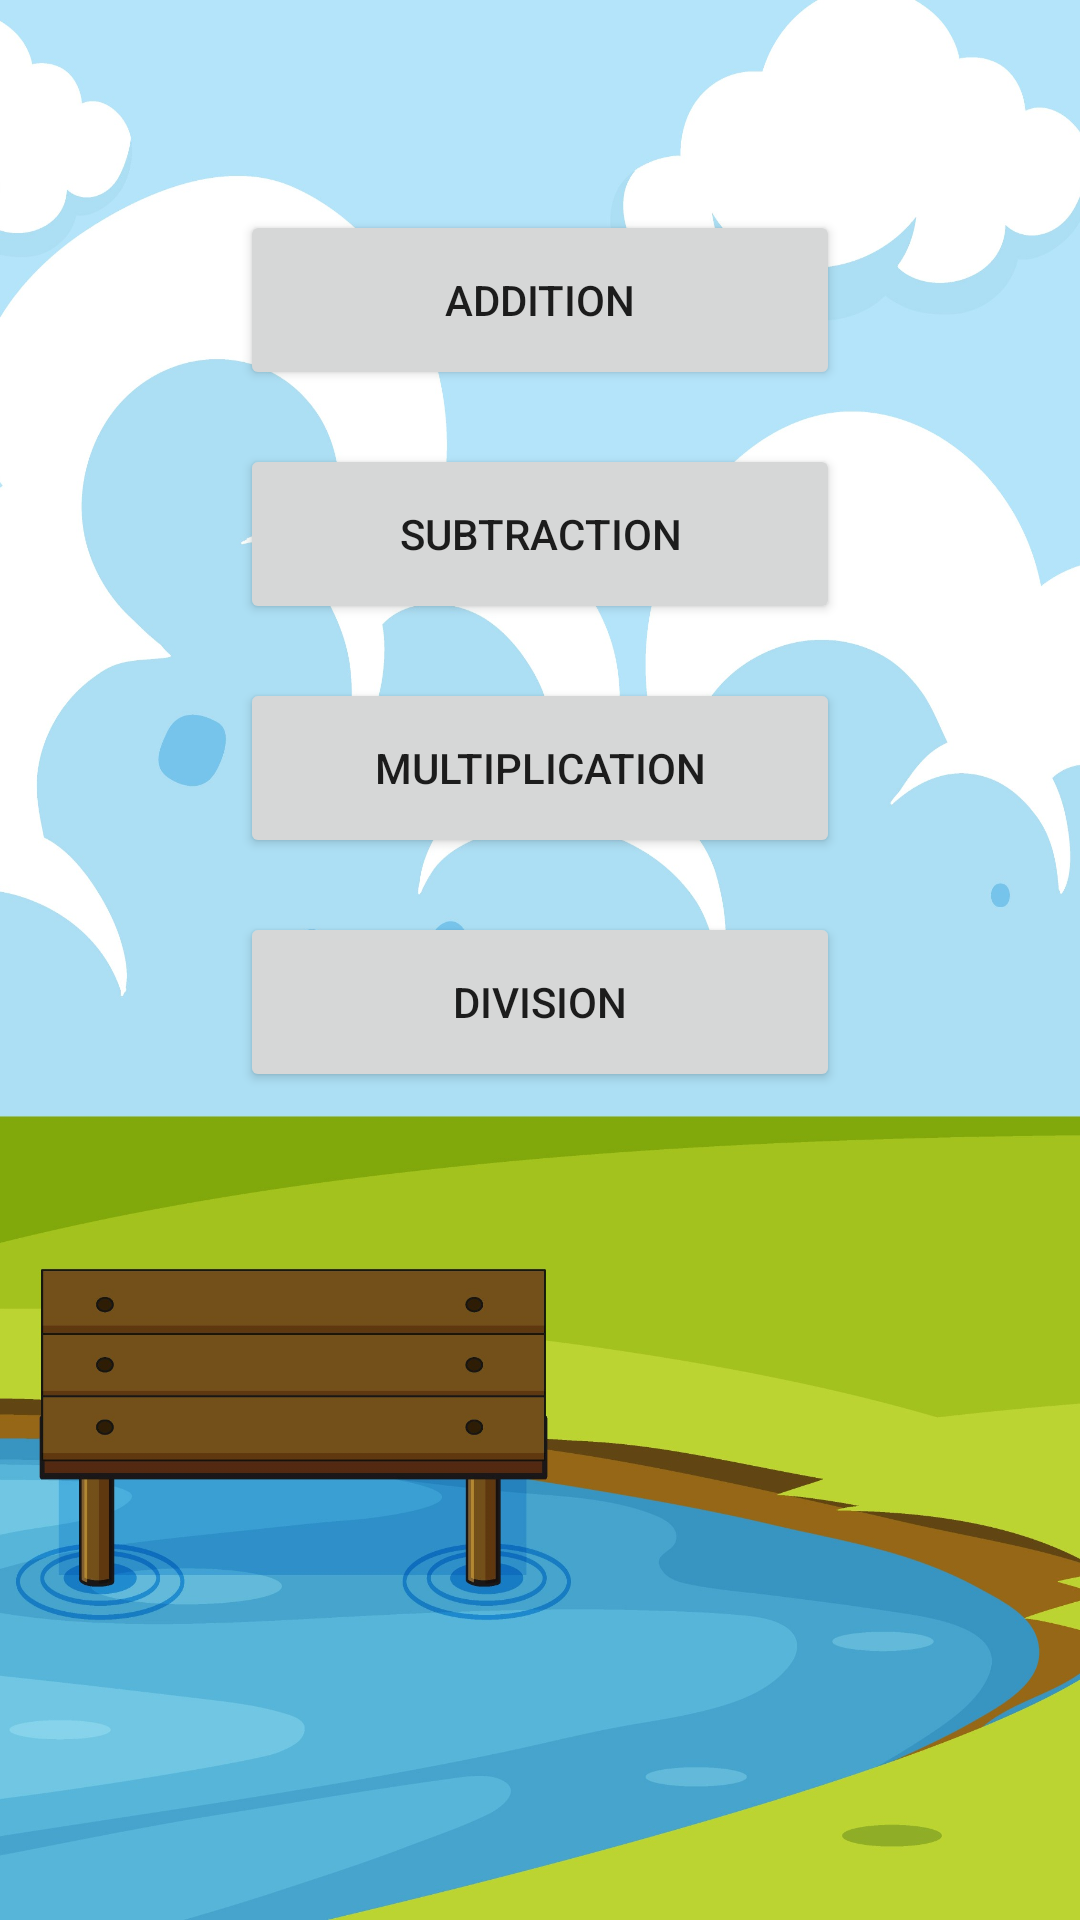

Write the Android layout XML for this screen, with the resource values it uses.
<!-- AndroidManifest.xml: activity theme Theme.MathGameForKids -->
<!-- res/layout/activity_main.xml -->
<?xml version="1.0" encoding="utf-8"?>
<LinearLayout xmlns:android="http://schemas.android.com/apk/res/android"
    xmlns:app="http://schemas.android.com/apk/res-auto"
    xmlns:tools="http://schemas.android.com/tools"
    android:layout_width="match_parent"
    android:layout_height="match_parent"
    android:background="@drawable/main_backround"
    android:gravity="center_horizontal"
    android:orientation="vertical"
    tools:context=".MainActivity">

    <Button
        android:id="@+id/addButton"
        android:layout_width="200dp"
        android:layout_height="60dp"
        android:layout_marginTop="70dp"
        android:text="@string/addition" />

    <Button
        android:id="@+id/subButton"
        android:layout_width="200dp"
        android:layout_height="60dp"
        android:layout_marginTop="18dp"
        android:text="@string/Subtraction" />

    <Button
        android:id="@+id/multButton"
        android:layout_width="200dp"
        android:layout_height="60dp"
        android:layout_marginTop="18dp"
        android:text="@string/Multiplication" />

    <Button
        android:id="@+id/divbutton"
        android:layout_width="200dp"
        android:layout_height="60dp"
        android:layout_marginTop="18dp"
        android:text="@string/Division" />
</LinearLayout>
<!-- resources referenced by this layout -->
<resources>
  <!-- drawable main_backround: jpg bitmap (drawable, 268757 bytes) -->
  <string name="Division">Division</string>
  <string name="Multiplication">Multiplication</string>
  <string name="Subtraction">Subtraction</string>
  <string name="addition">Addition</string>
  <style name="Theme.MathGameForKids" parent="Theme.MaterialComponents.DayNight.DarkActionBar">
          
          <item name="colorPrimary">@color/cobalt</item>
          <item name="colorPrimaryVariant">@color/purple_700</item>
          <item name="colorOnPrimary">@color/white</item>
          
          <item name="colorSecondary">@color/teal_200</item>
          <item name="colorSecondaryVariant">@color/teal_700</item>
          <item name="colorOnSecondary">@color/black</item>
          
          <item name="android:statusBarColor" tools:targetApi="l">?attr/colorPrimary</item>
          
      </style>
  <color name="cobalt">#1338BE</color>
  <color name="purple_700">#FF3700B3</color>
  <color name="white">#FFFFFFFF</color>
  <color name="teal_200">#FF03DAC5</color>
  <color name="teal_700">#FF018786</color>
  <color name="black">#FF000000</color>
</resources>
